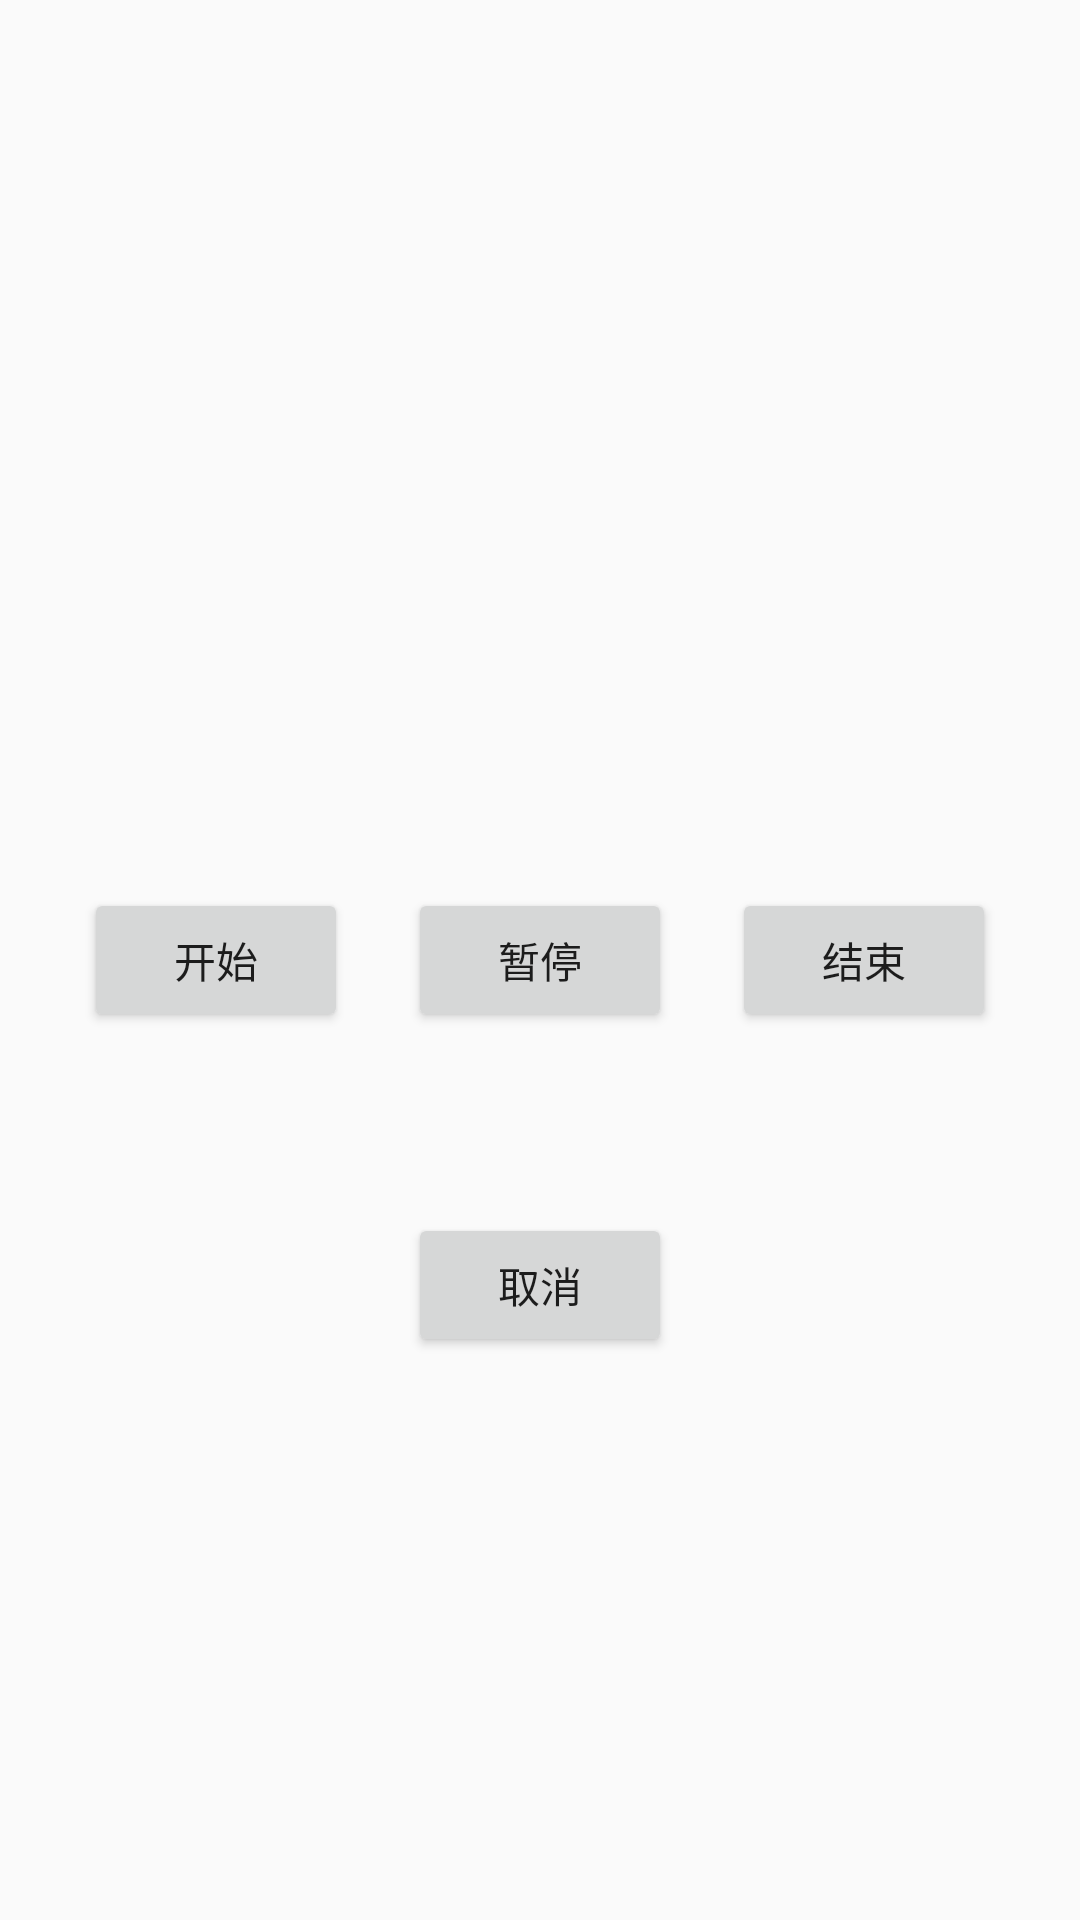

Reconstruct the res/layout file that produces this screen, plus the resources it refers to.
<!-- AndroidManifest.xml: application theme AppTheme -->
<!-- res/layout/activity_test_recorder.xml -->
<?xml version="1.0" encoding="utf-8"?>
<android.support.constraint.ConstraintLayout xmlns:android="http://schemas.android.com/apk/res/android"
    xmlns:app="http://schemas.android.com/apk/res-auto"
    xmlns:tools="http://schemas.android.com/tools"
    android:layout_width="match_parent"
    android:layout_height="match_parent"
    tools:context=".activity.TestRecorderActivity">

    <Button
        android:id="@+id/start"
        android:layout_width="wrap_content"
        android:layout_height="wrap_content"
        android:layout_marginBottom="8dp"
        android:layout_marginStart="8dp"
        android:layout_marginTop="8dp"
        android:text="开始"
        app:layout_constraintBottom_toBottomOf="parent"
        app:layout_constraintEnd_toStartOf="@id/pause"
        app:layout_constraintHorizontal_bias="0.5"
        app:layout_constraintStart_toStartOf="parent"
        app:layout_constraintTop_toTopOf="parent" />

    <Button
        android:id="@+id/stop"
        android:layout_width="wrap_content"
        android:layout_height="wrap_content"
        android:layout_marginBottom="8dp"
        android:layout_marginEnd="8dp"
        android:layout_marginTop="8dp"
        android:text="结束"
        app:layout_constraintBottom_toBottomOf="parent"
        app:layout_constraintEnd_toEndOf="parent"
        app:layout_constraintHorizontal_bias="0.5"
        app:layout_constraintStart_toEndOf="@id/pause"
        app:layout_constraintTop_toTopOf="parent" />

    <Button
        android:id="@+id/pause"
        android:layout_width="wrap_content"
        android:layout_height="wrap_content"
        android:layout_marginBottom="8dp"
        android:layout_marginTop="8dp"
        android:text="暂停"
        app:layout_constraintBottom_toBottomOf="parent"
        app:layout_constraintEnd_toStartOf="@id/stop"
        app:layout_constraintHorizontal_bias="0.5"
        app:layout_constraintStart_toEndOf="@+id/start"
        app:layout_constraintTop_toTopOf="parent" />

    <Button
        android:id="@+id/cancel"
        android:layout_width="wrap_content"
        android:layout_height="wrap_content"
        android:layout_marginBottom="8dp"
        android:layout_marginEnd="8dp"
        android:layout_marginStart="8dp"
        android:layout_marginTop="180dp"
        android:text="取消"
        app:layout_constraintBottom_toBottomOf="parent"
        app:layout_constraintEnd_toEndOf="parent"
        app:layout_constraintStart_toStartOf="parent"
        app:layout_constraintTop_toTopOf="parent"
        app:layout_constraintVertical_bias="0.555" />

    <Button
        android:id="@+id/reLord"
        android:layout_width="wrap_content"
        android:layout_height="wrap_content"
        android:layout_marginBottom="8dp"
        android:layout_marginEnd="8dp"
        android:layout_marginStart="8dp"
        android:layout_marginTop="8dp"
        android:text="恢复"
        android:visibility="gone"
        app:layout_constraintBottom_toTopOf="@+id/pause"
        app:layout_constraintEnd_toEndOf="parent"
        app:layout_constraintStart_toStartOf="parent"
        app:layout_constraintTop_toTopOf="parent"
        app:layout_constraintVertical_bias="0.704" />
</android.support.constraint.ConstraintLayout>
<!-- resources referenced by this layout -->
<resources>
  <style name="AppTheme" parent="Theme.AppCompat.Light.NoActionBar">
          
  
          <item name="colorPrimary">@color/colorPrimary</item>
          <item name="colorPrimaryDark">@color/colorPrimaryDark</item>
          <item name="colorAccent">@color/colorAccent</item>
      </style>
  <color name="colorPrimary">#ffffff</color>
  <color name="colorPrimaryDark">#ffffff</color>
  <color name="colorAccent">#FF4081</color>
</resources>
